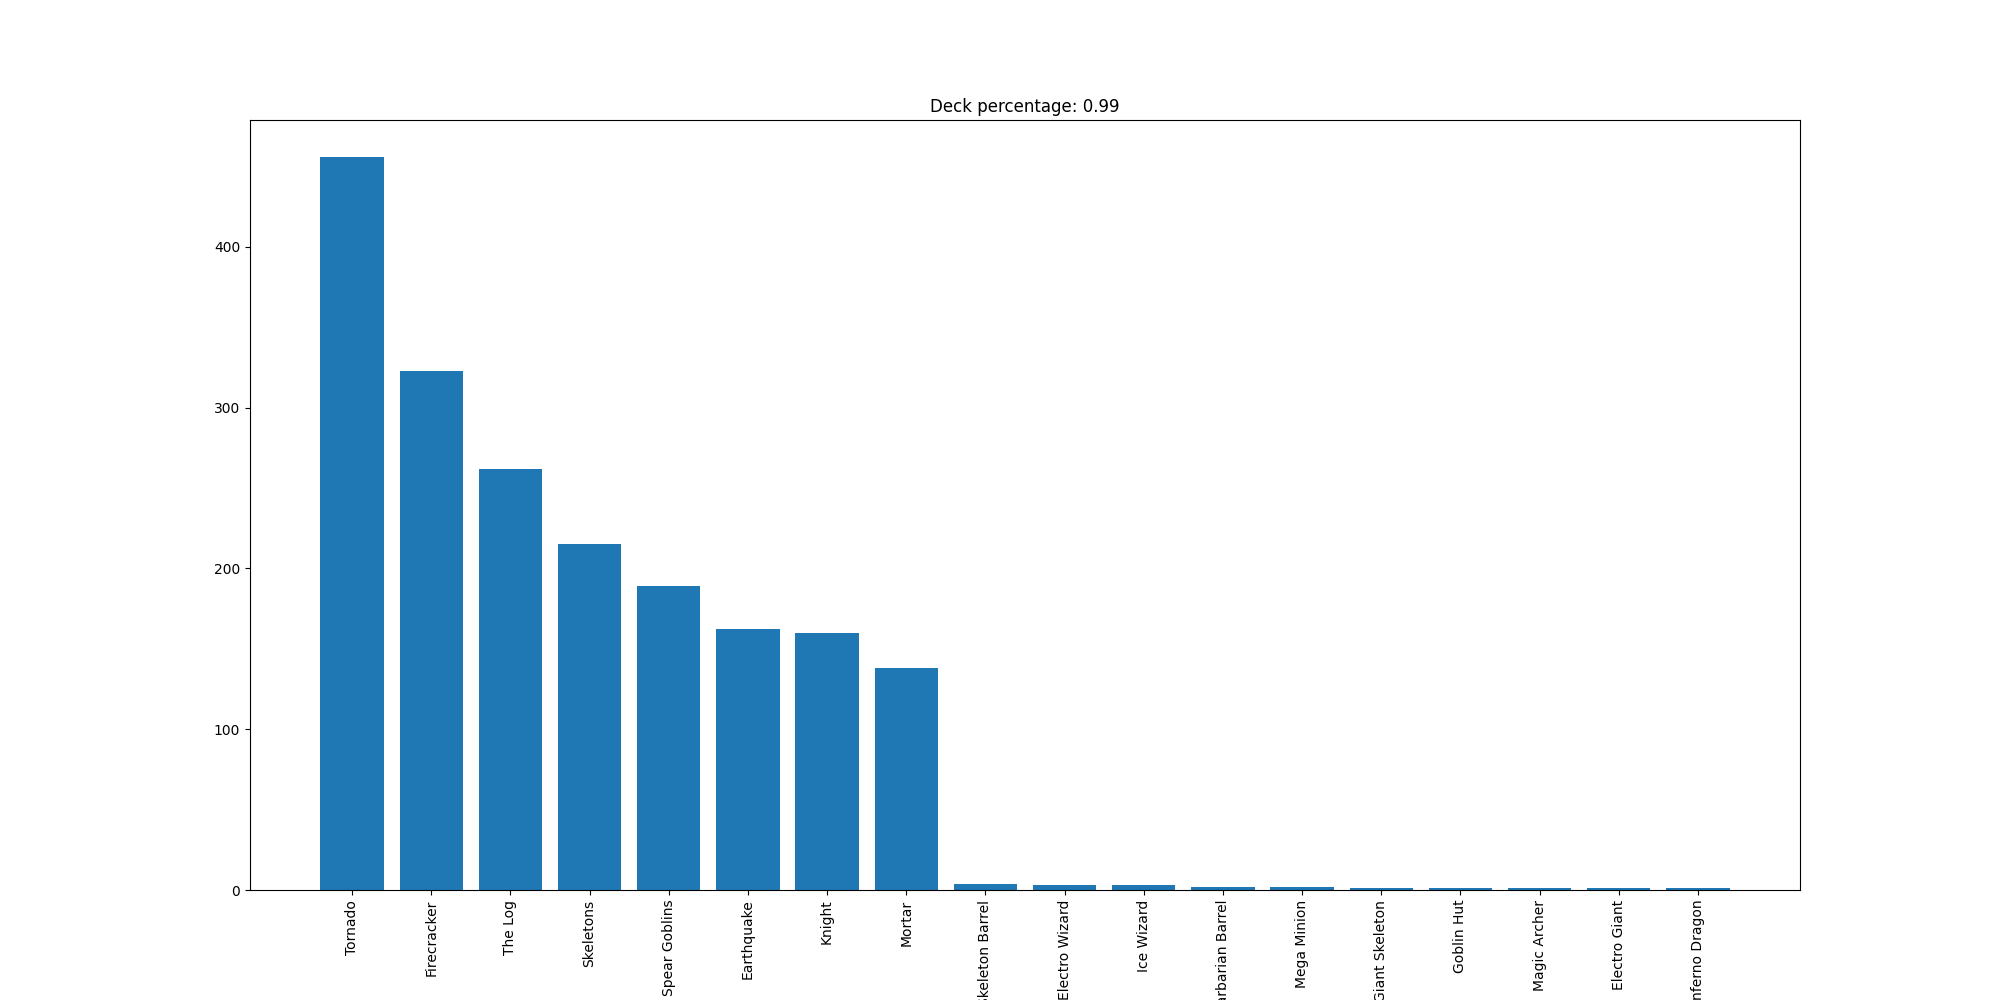

Source data for this figure (header and first rows):
Tornado, 456
Firecracker, 323
The Log, 262
Skeletons, 215
Spear Goblins, 189
Earthquake, 162
Knight, 160
Mortar, 138
Skeleton Barrel, 4
Electro Wizard, 3
Ice Wizard, 3
Barbarian Barrel, 2
Mega Minion, 2
Giant Skeleton, 1
Goblin Hut, 1
Magic Archer, 1
Electro Giant, 1
Inferno Dragon, 1
